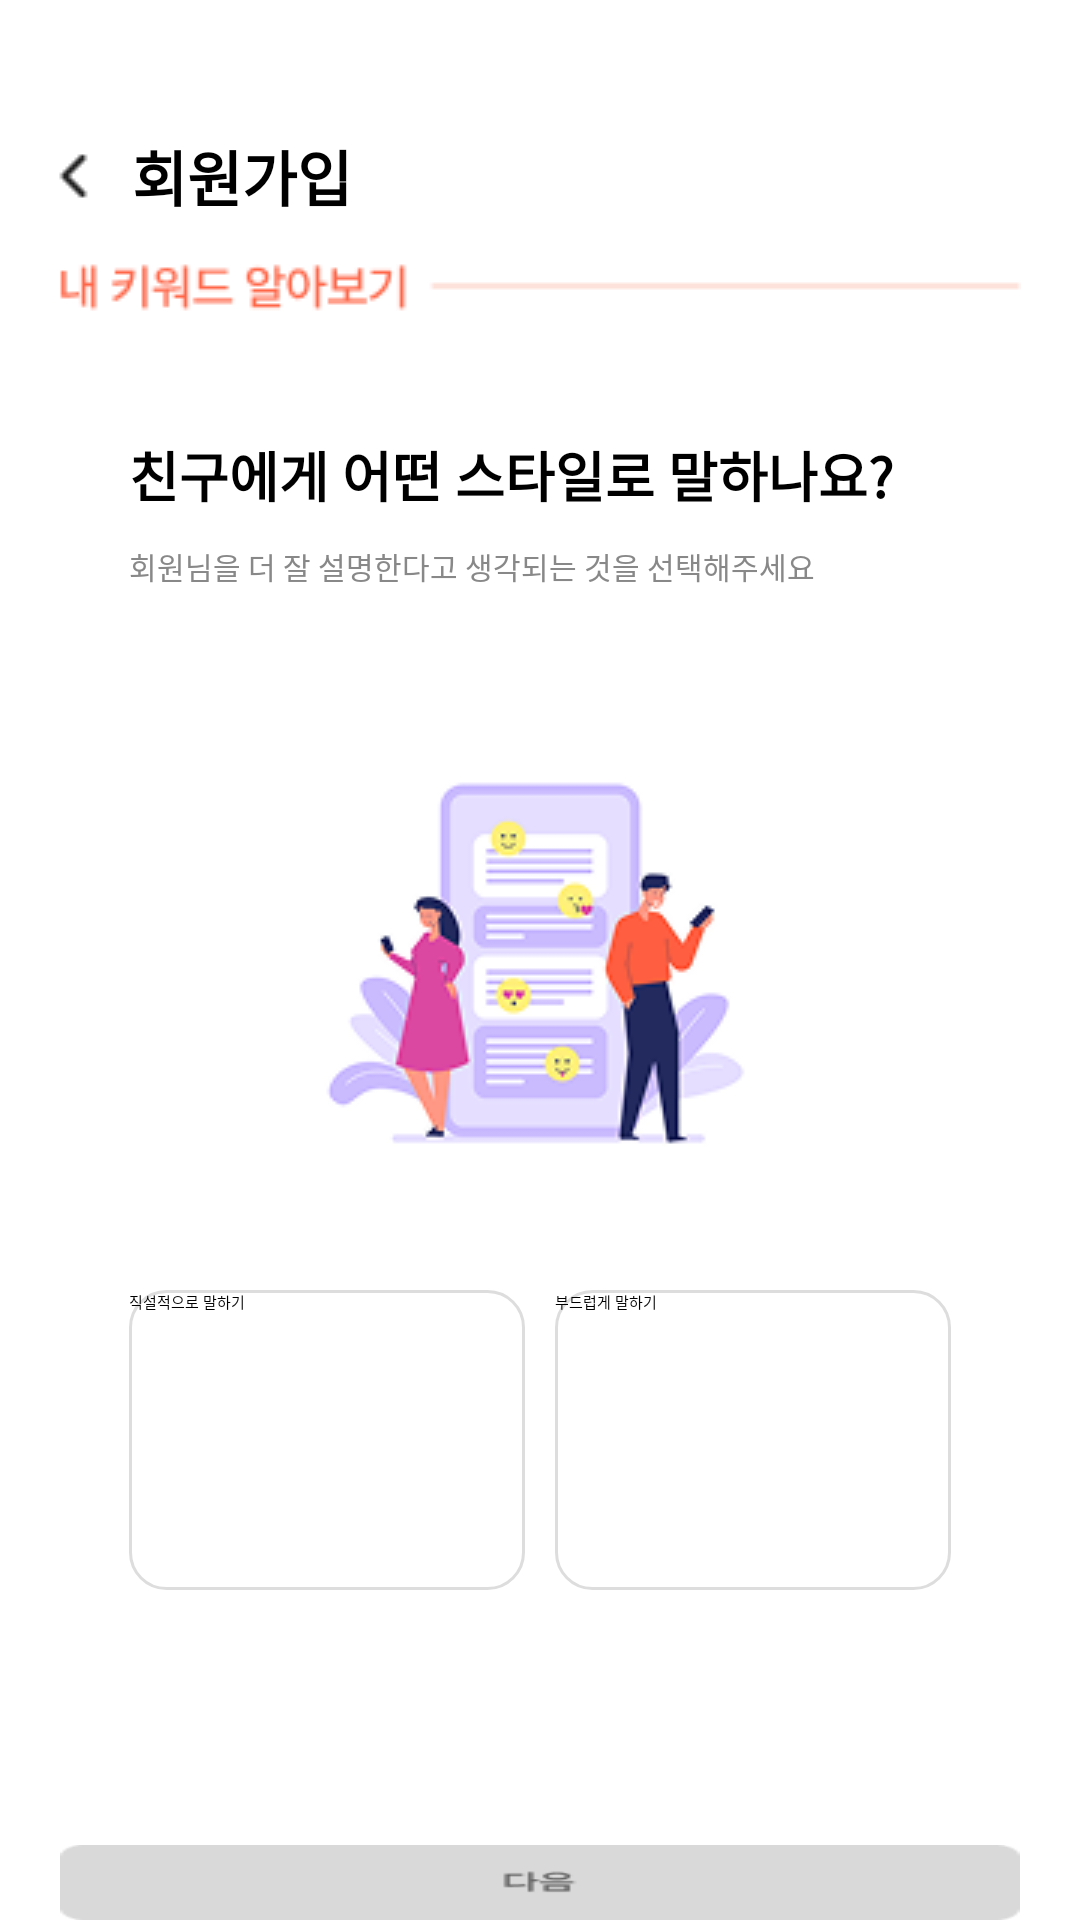

The Android layout XML behind this screen, and the referenced resources:
<!-- AndroidManifest.xml: application theme Theme.TeamfitApp -->
<!-- res/layout/fragment_question1.xml -->
<?xml version="1.0" encoding="utf-8"?>
<FrameLayout xmlns:android="http://schemas.android.com/apk/res/android"
    xmlns:tools="http://schemas.android.com/tools"
    android:layout_width="match_parent"
    android:layout_height="match_parent"
    tools:context=".QuestionFragment1">

    
    <LinearLayout
        android:layout_width="match_parent"
        android:layout_height="match_parent"
        android:orientation="vertical">

        <TextView
            android:layout_width="wrap_content"
            android:layout_height="wrap_content"
            android:text="회원가입"
            android:drawableStart="@drawable/icon_back"
            android:textSize="20sp"
            android:textStyle="bold"
            android:drawablePadding="8dp"
            android:textColor="#000000"
            android:layout_marginTop="44dp"
            android:layout_marginLeft="12dp"
            android:layout_marginBottom="10dp"/>

        <ImageView
            android:layout_width="wrap_content"
            android:layout_height="wrap_content"
            android:background="@drawable/groupkeyword"
            android:layout_gravity="center">

        </ImageView>

        <TextView
            android:id="@+id/tvProgress"
            android:layout_width="wrap_content"
            android:layout_height="wrap_content"
            android:textSize="16sp"
            android:layout_marginLeft="43dp"
            android:textStyle="bold"
            android:textColor="#666666"
            android:layout_marginTop="8dp"
            android:layout_marginBottom="8dp"/>

        <TextView
            android:id="@+id/tvQuestion"
            android:text="친구에게 어떤 스타일로 말하나요?"
            android:textSize="18sp"
            android:textAlignment="center"
            android:textStyle="bold"
            android:layout_marginLeft="43dp"
            android:layout_marginBottom="10dp"
            android:layout_width="wrap_content"
            android:layout_height="wrap_content" />

        <TextView
            android:layout_width="wrap_content"
            android:layout_height="wrap_content"
            android:layout_marginLeft="43dp"
            android:textSize="10sp"
            android:textColor="#888888"
            android:text="회원님을 더 잘 설명한다고 생각되는 것을 선택해주세요">

        </TextView>


        <ImageView
            android:id="@+id/imageView"
            android:layout_width="wrap_content"
            android:layout_height="wrap_content"
            android:layout_marginTop="42dp"
            android:layout_marginBottom="24dp"
            android:layout_gravity="center"
            android:background="@drawable/question1">
        </ImageView>

        <LinearLayout
            android:orientation="horizontal"
            android:layout_width="match_parent"
            android:layout_height="wrap_content"
            android:layout_marginTop="16dp"
            android:gravity="center"
            android:weightSum="2">

            <Button
                android:id="@+id/btnOption1"
                android:layout_width="0dp"
                android:layout_height="100dp"
                android:layout_marginLeft="43dp"
                android:layout_marginRight="10dp"
                android:layout_weight="1"
                android:background="@drawable/btn_unselected"
                android:backgroundTint="@null"
                android:text="직설적으로 말하기" />

            <Button
                android:id="@+id/btnOption2"
                android:text="부드럽게 말하기"
                android:layout_width="0dp"
                android:layout_weight="1"
                android:layout_height="100dp"
                android:layout_marginRight="43dp"
                android:background="@drawable/btn_unselected"/>

        </LinearLayout>

        <ImageButton
            android:id="@+id/btnNext"
            android:enabled="false"
            android:layout_width="wrap_content"
            android:layout_height="wrap_content"
            android:background="@drawable/btnnextdisable"
            android:layout_gravity="center"
            android:layout_marginTop="85dp">
        </ImageButton>

    </LinearLayout>

</FrameLayout>
<!-- resources referenced by this layout -->
<resources>
  <!-- drawable btn_unselected (drawable) -->
  <?xml version="1.0" encoding="utf-8"?>
  <shape xmlns:android="http://schemas.android.com/apk/res/android" android:shape="rectangle">
      <solid android:color="#FFF"/>
      <stroke android:width="1dp" android:color="#DDDDDD" />
      <corners android:radius="12dp" />
  </shape>
  <!-- drawable btnnextdisable: png bitmap (drawable, 890 bytes) -->
  <!-- drawable groupkeyword: png bitmap (drawable, 1765 bytes) -->
  <!-- drawable icon_back: png bitmap (drawable, 248 bytes) -->
  <!-- drawable question1: png bitmap (drawable, 14960 bytes) -->
</resources>
